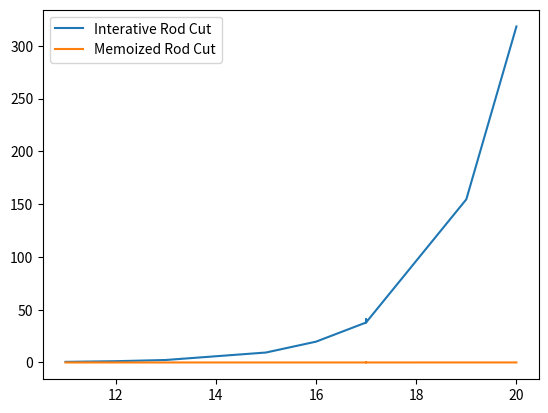

This figure's Python source:
import random
import time

import numpy as np
from matplotlib import pyplot as plt


def _verify_parameters(n: int, prices: list):
    """
         Verificações básicas sobre os argumentos para os algoritmos de corte de haste
         n: int, o comprimento da haste
         preços: lista, a lista de preços para cada pedaço de haste.
         Lança ValueError:
         se n for negativo ou houver menos itens na lista de preços do que o comprimento de
         a haste
    """
    if n < 0:
        raise ValueError(f"n deve ser maior ou igual a 0. Obteve n = {n}")

    if n > len(prices):
        raise ValueError(
            "Cada pedaço integral de haste deve ter um "
            f"preço. Obteve n = {n} mas comprimento dos preços = {len(prices)}"
        )


def naive_cut_rod_recursive(prices: list, n: int, pre_best_cut: list, cost: int = 0):
    """
         Resolve o problema de corte de haste de forma ingênua sem usar o benefício da dinâmica
         programação. O resultado é que os mesmos subproblemas são resolvidos várias vezes
         levando a um tempo de execução exponencial
         Tempo de execução: O(2^n)
         argumentos
         -------
         n: int, o comprimento da haste
         prices: lista, os preços de cada peça de vara. ``p[i-i]`` é o preço de uma haste de comprimento ``i`` devoluções
         pre_best_cut: solução com os indices do meslhores cortes
         -------
         A receita máxima obtida para uma haste de comprimento n dada a lista de preços para cada peça.
         Exemplos
            --------
            >>> naive_cut_rod_recursive(4, [1, 5, 8, 9])
                10
            >>> naive_cut_rod_recursive(10, [1, 5, 8, 9, 10, 17, 17, 20, 24, 30])
                30
    """

    _verify_parameters(n, prices)

    if n == 0:
        return 0, pre_best_cut

    best_price = -1
    cur_best_cut = None

    for i in range(n):
        candidate, best_cut_candidate = naive_cut_rod_recursive(prices, n - i - 1, pre_best_cut + [i + 1])
        if (candidate) + prices[i] > best_price:
            best_price = candidate + prices[i] - cost
            cur_best_cut = best_cut_candidate

    return best_price, cur_best_cut


def memoized_cut_rod_recursive(n: int, prices: list, cost: int = 0):
    """
         Constrói uma solução de programação dinâmica de cima para baixo para o corte de haste
         problema via memoização. Esta função serve como um wrapper para
         _top_down_cut_rod_recursive
         Tempo de execução: O(n^2)
         argumentos
         --------
         n: int, o comprimento da haste
         preços: lista, os preços de cada peça de vara. ``p[i-i]`` é o
         preço de uma haste de comprimento ``i``
         Observação
         ----
         Por conveniência e porque as listas do Python usam indexação 0, length(max_rev) =
         n + 1, para acomodar a receita obtida de uma haste de comprimento 0.
         devoluções
         -------
         A receita máxima obtida para uma haste de comprimento n dada a lista de preços
         para cada peça.
        Examples
        -------
        >>> memoized_cut_rod_recursive(4, [1, 5, 8, 9])
        10
        >>> memoized_cut_rod_recursive(10, [1, 5, 8, 9, 10, 17, 17, 20, 24, 30])
        30
    """
    _verify_parameters(n, prices)

    def _memoized_cut_rod_recursive(p, n, r, s, c):
        """Pegue uma lista p de preços, o comprimento da haste n, uma lista r de receitas máximas
            e uma lista s de cortes iniciais e retornar a receita máxima que você pode obter
            de uma haste de comprimento n.

            Além disso, preencha r e s com base em quais subproblemas precisam ser resolvidos.
        """
        if r[n] >= 0:
            return r[n]
        if n == 0:
            q = 0
        else:
            q = -1
            for i in range(1, n + 1):
                temp = p[i - 1] + _memoized_cut_rod_recursive(p, n - i, r, s, c) - c
                if q < temp:
                    q = temp
                    s[n] = i
        r[n] = q

        return q

    """
      Pegue uma lista p de preços e o comprimento da haste n e retorne as listas r e s.
      r[i] é a receita máxima que você pode obter e s[i] é o comprimento do
      primeira peça a ser cortada de uma haste de comprimento i.
    """
    # r[i] is the maximum revenue for rod length i
    # r[i] = -1 means that r[i] has not been calculated yet
    r = [-1] * (n + 1)

    # s[i] is the length of the initial cut needed for rod length i
    # s[0] is not needed
    s = [-1] * (n + 1)

    _memoized_cut_rod_recursive(prices, n, r, s, cost)

    return r[n], s


def greedy_strategy_rod_cut(prices: list, n: int, cost: int = 0):
    """
        Estrategia Gulosa

         Constrói uma solução de programação dinâmica de baixo para cima para o problema de corte de haste
         Tempo de execução: O(n^2)
         argumentos
         ----------
         n: int, o comprimento máximo da haste.
         preços: lista, os preços de cada peça de vara. ``p[i-i]`` é o
         preço de uma haste de comprimento ``i``
         devoluções
         -------
         A receita máxima obtida com o corte de uma haste de comprimento n dado
         os preços de cada pedaço de vara p.
         Exemplos
         -------
        >>> greedy_strategy_rod_cut(4, [1, 5, 8, 9])
        10
        >>> greedy_strategy_rod_cut(10, [1, 5, 8, 9, 10, 17, 17, 20, 24, 30])
        30
    """
    val = [0 for _ in range(n + 1)]
    solution = [0 for _ in range(n + 1)]
    temp = -1

    for i in range(1, n + 1):
        mex = -10 ** 6
        for j in range(i):
            curr = prices[j] + val[i - j - 1] - cost
            mex = max(mex, curr)
            if temp < mex:
                temp = mex
                solution[i] = j
        val[i] = mex

    return val[n], solution


if __name__ == "__main__":
    result_interative = []
    result_memoized = []
    test = []
    vectors = []
    m = random.randint(10, 20)

    for x in range(10):
        n = random.randint(10, 20)
        vectors.append(n)

    vectors.sort()

    for n in vectors:
        prices = []
        for x in range(m):
            array_n = [0 for i in range(n)]
            for idx in range(len(array_n)):
                if idx == 0:
                    array_n[idx] = random.randint(1, 10)
                else:
                    array_n[idx] = array_n[idx - 1] + random.randint(1, 10)
            prices.append(array_n)
        test.append(prices)

    for t in test:
        clock_interative = []
        clock_memoized = []
        for prices in t:
            n_len = len(prices)
            start = time.time()
            naive_cut_rod_recursive(prices, n_len, [], 1)
            end = time.time()
            clock_interative.append((end - start) * 1000)

            start = time.time()
            memoized_cut_rod_recursive(n_len, prices, 1)
            end = time.time()
            clock_memoized.append((end - start) * 1000)

        result_interative.append({n_len: np.mean(clock_interative)})
        result_memoized.append({n_len: np.mean(clock_memoized)})

    x_i = []
    x_m = []

    y_i = []
    y_m = []

    for res in result_interative:
        keys = list(res.keys())
        x_i.append(keys[0])
        y_i.append(res[keys[0]])

    for res in result_memoized:
        keys = list(res.keys())
        x_m.append(keys[0])
        y_m.append(res[keys[0]])

    plt.plot(x_i, y_i, label="Interative Rod Cut")
    plt.plot(x_m, y_m, label="Memoized Rod Cut")
    plt.legend()
    plt.show()

# if __name__ == "__main__":
#     # a melhor receita vem do corte da haste em 6 pedaços, cada um
#     # de comprimento 1 resultando em uma receita de 6 * 6 = 36.
#     # expected_max_revenue = 36
#
#     # prices = [6, 10, 12, 15, 20, 23]
#     prices = [1, 5, 8, 9]
#     n = len(prices)
#
#     # r, s = greedy_strategy_rod_cut([1, 5, 8, 9], 4)
#     #r, s = cut_rod(prices, n)
#     r, s = memoized_cut_rod_recursive(n, prices, 1)
#     # r1, s1 = greedy_strategy_rod_cut(n, prices)
#     r2, s2 = naive_cut_rod_recursive(prices, n, [], 1)
#
#     print(r)
#     # print(s1)
#     print(r2)
#
#     print('The maximum revenue that can be obtained:', r)
#     print('The rod needs to be cut into length(s) of ', end='')
#     while n > 0:
#         print(s[n], end=' ')
#         n -= s[n]
#
#     # print('A receita máxima que pode ser obtida:', r)
#     # print('A haste precisa ser cortada em comprimento(s) de ', end='')
#
#     # while n > 0:
#     #     print(s1[n] + 1, end=' ')
#     #     n -= s1[n] + 1
#
#     # while n > 0:
#     #     print(s[n] + 1, end=' ')
#     #     n -= s[n] + 1
